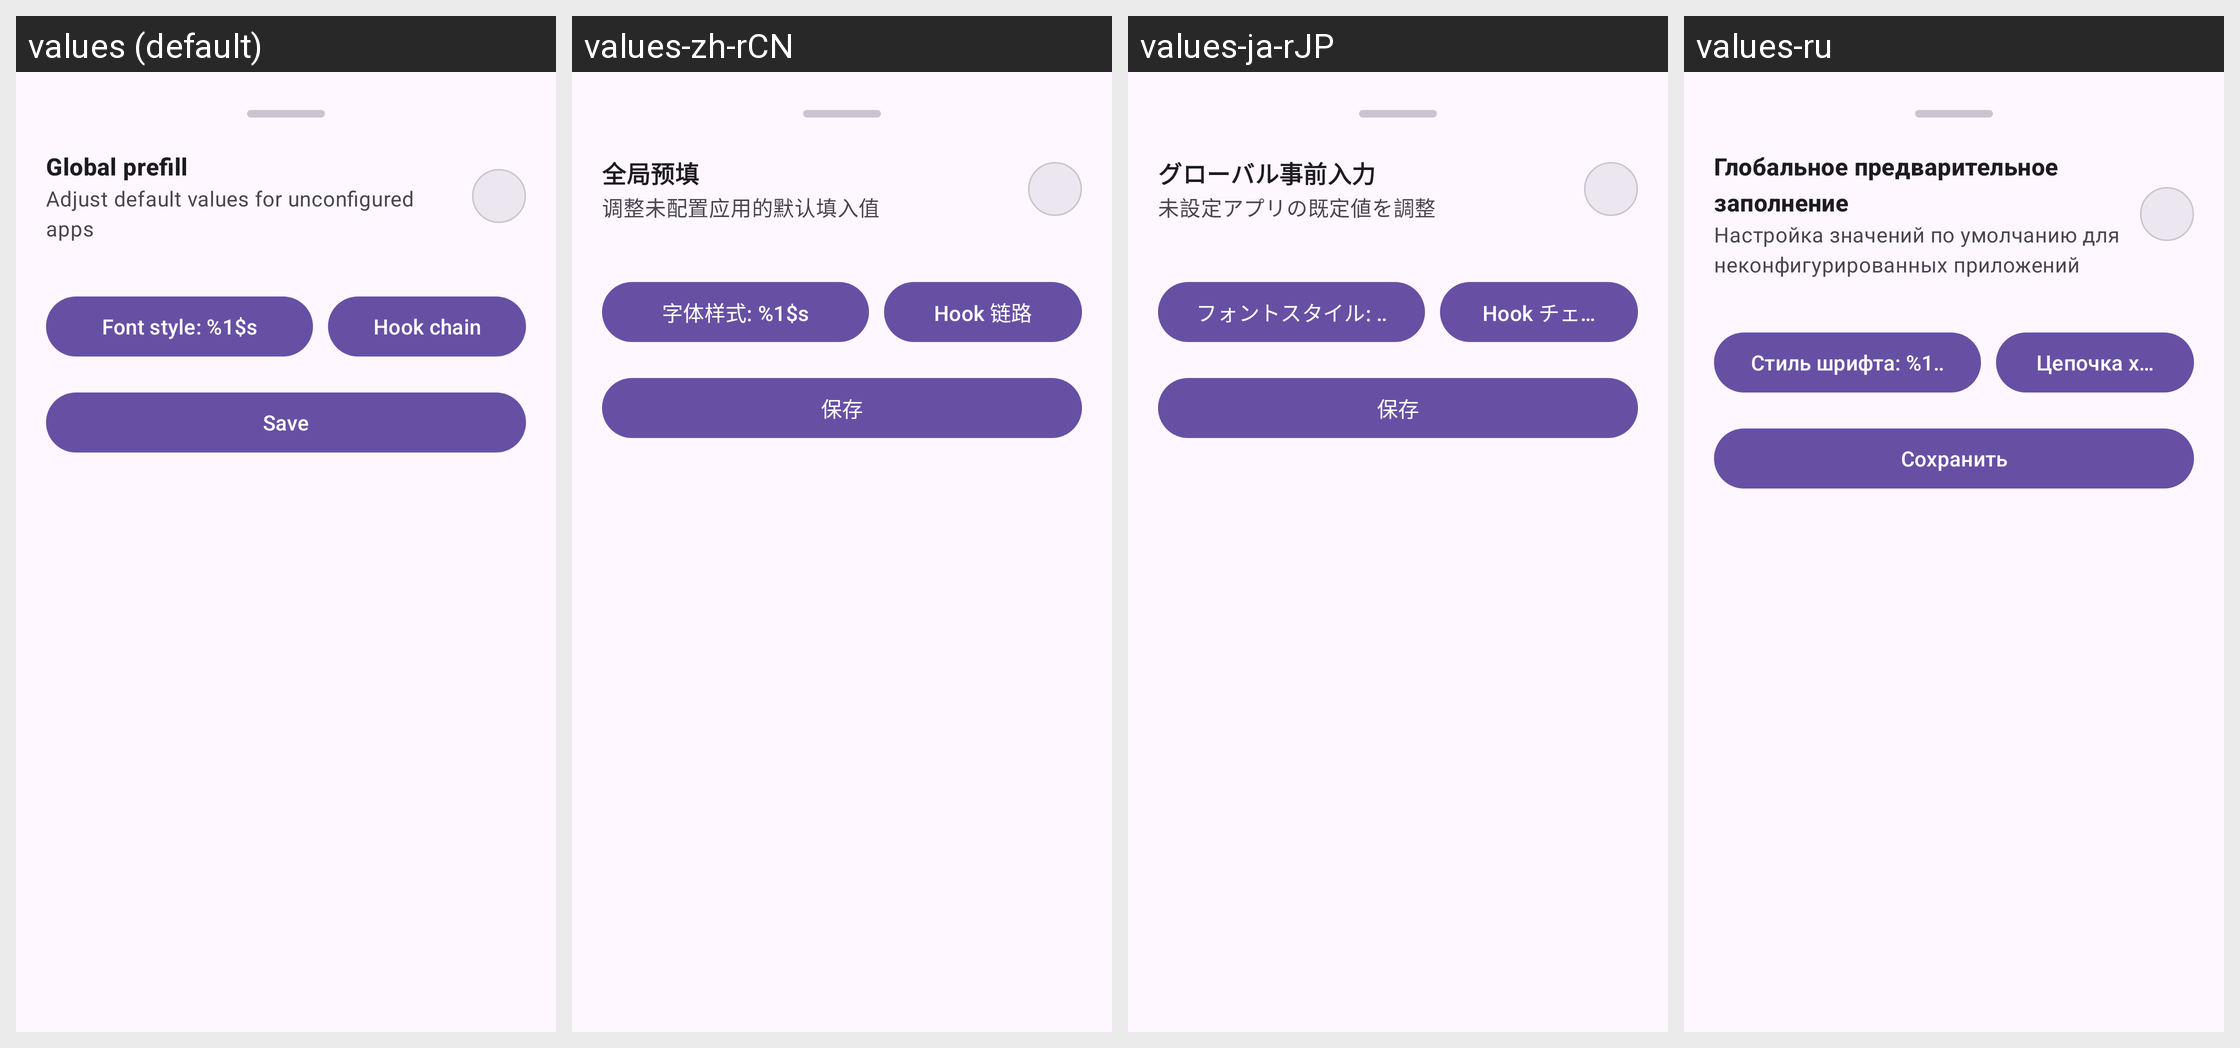

Here is an Android app screen in its default locale and in the app's own translations. Write out the translated-string differences for the strings that appear on this screen.
Android screen res/layout/dialog_global_prefill_sheet.xml rendered under 4 locales, left to right: values (default), values-zh-rCN, values-ja-rJP, values-ru. Device: Nexus 5 (rendered at 1080×1920; each locale shown at half size, 540×960, under a caption strip naming it); theme Theme.Dpis.
Other locales in the repository, not shown: values-ru-rRU.
Strings drawn on this screen, with the default value and each locale's value (text and hints the layout hard-codes, and strings that could not be matched under every locale, appear in the picture but are not listed):

template_workspace_global_prefill_title
  values: Global prefill
  values-zh-rCN: 全局预填
  values-ja-rJP: グローバル事前入力
  values-ru: Глобальное предварительное заполнение

template_workspace_global_prefill_subtitle
  values: Adjust default values for unconfigured apps
  values-zh-rCN: 调整未配置应用的默认填入值
  values-ja-rJP: 未設定アプリの既定値を調整
  values-ru: Настройка значений по умолчанию для неконфигурированных приложений

dialog_typeface_selector_value
  values: Font style: %1$s
  values-zh-rCN: 字体样式: %1$s
  values-ja-rJP: フォントスタイル: %1$s
  values-ru: Стиль шрифта: %1$s

dialog_font_hook_domains_title
  values: Hook chain
  values-zh-rCN: Hook 链路
  values-ja-rJP: Hook チェーン
  values-ru: Цепочка хуков

status_save_button
  values: Save
  values-zh-rCN: 保存
  values-ja-rJP: 保存
  values-ru: Сохранить
